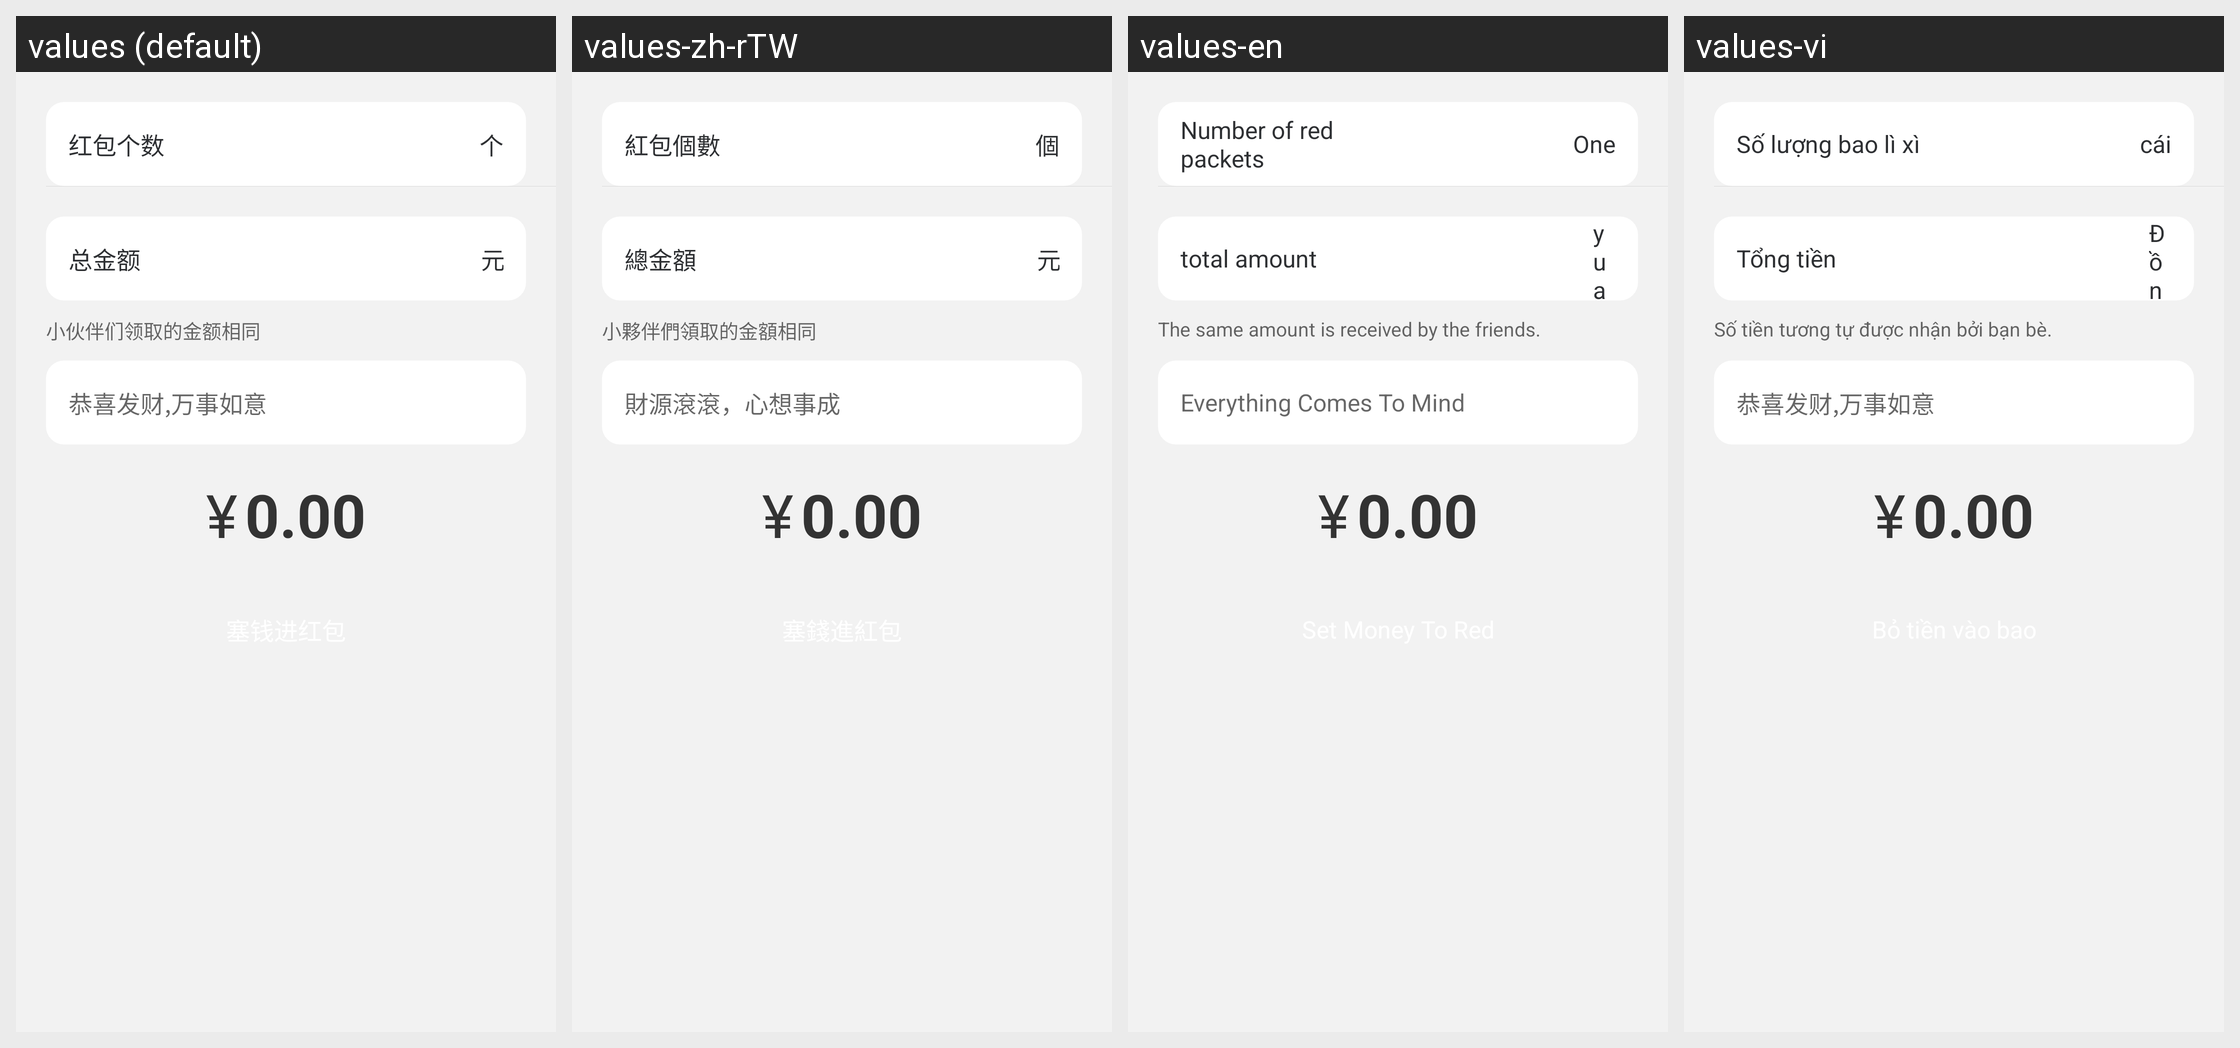

The same Android screen rendered under several of its app's locales, left to right. List the strings drawn on it with the default value and each locale's translation.
Android screen res/layout/muc_redpacket_pager_pt.xml rendered under 4 locales, left to right: values (default), values-zh-rTW, values-en, values-vi. Device: Nexus 5 (rendered at 1080×1920; each locale shown at half size, 540×960, under a caption strip naming it); theme AppTheme.
Other locales in the repository, not shown: values-in, values-tl.
Strings drawn on this screen, with the default value and each locale's value (text and hints the layout hard-codes, and strings that could not be matched under every locale, appear in the picture but are not listed):

red_packet_count
  values: 红包个数
  values-zh-rTW: 紅包個數
  values-en: Number of red packets
  values-vi: Số lượng bao lì xì

individual
  values: 个
  values-zh-rTW: 個
  values-en: One
  values-vi: cái

total_money
  values: 总金额
  values-zh-rTW: 總金額
  values-en: total amount
  values-vi: Tổng tiền

rmb
  values: 元
  values-zh-rTW: 元
  values-en: yuan
  values-vi: Đồng

hint_money_all_same
  values: 小伙伴们领取的金额相同
  values-zh-rTW: 小夥伴們領取的金額相同
  values-en: The same amount is received by the friends.
  values-vi: Số tiền tương tự được nhận bởi bạn bè.

auspicious
  values: 恭喜发财,万事如意
  values-zh-rTW: 財源滾滾，心想事成
  values-en: Everything Comes To Mind
  values-vi: 恭喜发财,万事如意  [not translated; the default value is used]
